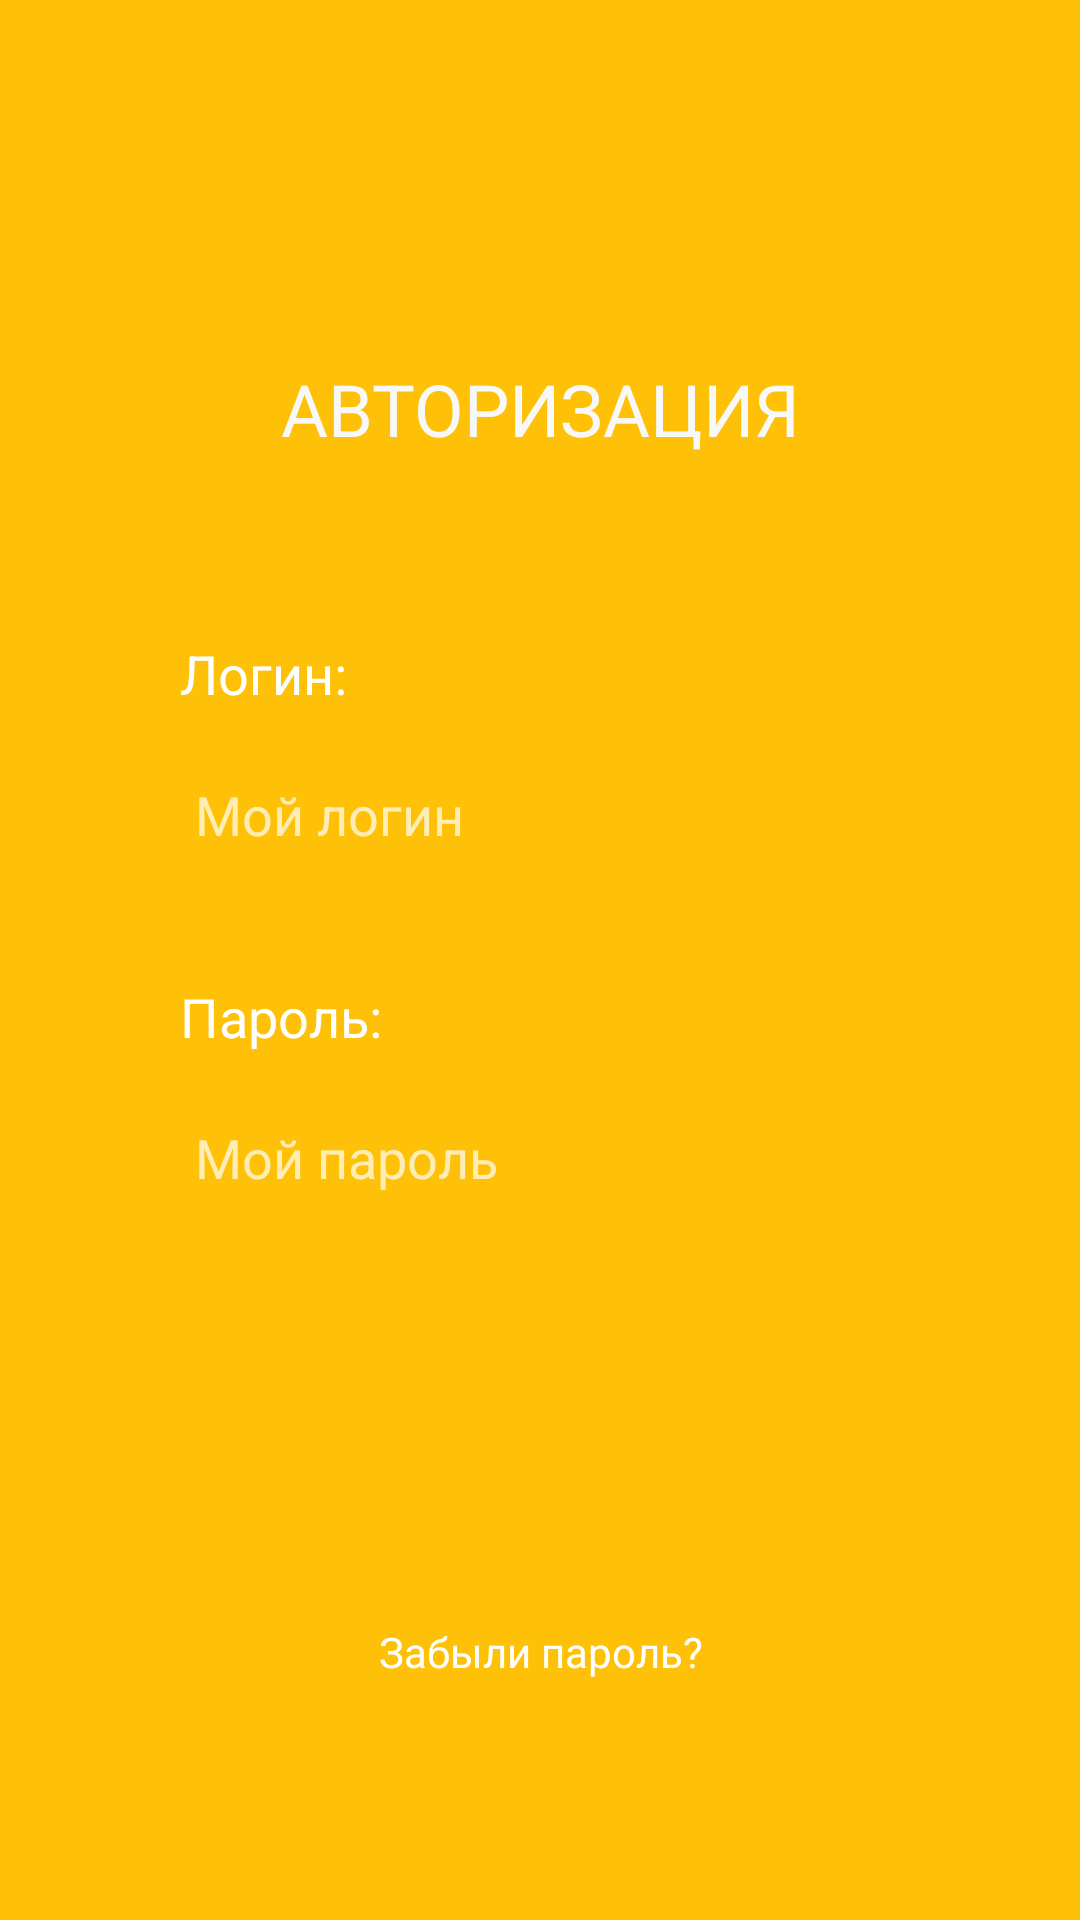

The Android layout XML behind this screen, and the referenced resources:
<!-- AndroidManifest.xml: application theme Theme.AppCompat.NoActionBar -->
<!-- res/layout/activity_main.xml -->
<?xml version="1.0" encoding="utf-8"?>
<androidx.constraintlayout.widget.ConstraintLayout xmlns:android="http://schemas.android.com/apk/res/android"
    xmlns:app="http://schemas.android.com/apk/res-auto"
    xmlns:tools="http://schemas.android.com/tools"
    android:layout_width="match_parent"
    android:layout_height="match_parent"
    tools:context=".MainActivity">

    <LinearLayout
        android:layout_width="match_parent"
        android:layout_height="match_parent"
        android:orientation="vertical"
        android:background="#ffc107"
        app:layout_editor_absoluteX="1dp"
        app:layout_editor_absoluteY="1dp"
        android:layoutAnimation="@transition/anim_setting_left">

        <TextView
            android:id="@+id/textView"
            android:layout_width="match_parent"
            android:layout_height="wrap_content"
            android:layout_marginTop="120dp"
            android:gravity="center_horizontal"
            android:text="АВТОРИЗАЦИЯ"
            android:textColor="#F8F8F8"
            android:textSize="24sp"
            app:layout_constraintEnd_toEndOf="parent"
            app:layout_constraintStart_toStartOf="parent"
            app:layout_constraintTop_toTopOf="parent" />

        <TextView
            android:id="@+id/textView2"
            android:layout_width="wrap_content"
            android:layout_height="wrap_content"
            android:layout_marginStart="60dp"
            android:text="Логин:"
            android:textColor="@color/white"
            android:textSize="18sp"
            android:layout_marginTop="60dp"
            app:layout_constraintBaseline_toBaselineOf="@+id/textView3"
            app:layout_constraintStart_toStartOf="@+id/textView" />

        <EditText
            android:id="@+id/editTextTextPersonName"
            android:layout_width="309dp"
            android:layout_height="50dp"
            android:layout_marginStart="50dp"
            android:layout_marginTop="10dp"
            android:layout_marginEnd="50dp"
            android:background="@drawable/radius_button"
            android:hint="Мой логин"
            android:inputType="textPersonName"
            android:paddingLeft="15dp"
            android:paddingTop="10dp"
            android:paddingRight="15dp"
            android:paddingBottom="10dp"
            android:textColor="#FFC107"
            app:layout_constraintBottom_toBottomOf="@+id/textView2"
            app:layout_constraintEnd_toEndOf="@+id/editTextTextPersonName2"
            app:layout_constraintStart_toStartOf="parent"
            app:layout_constraintTop_toBottomOf="@+id/textView2" />

        <TextView
            android:id="@+id/textView3"
            android:layout_width="wrap_content"
            android:layout_height="wrap_content"
            android:layout_marginStart="60dp"
            android:layout_marginTop="30dp"
            android:text="Пароль:"
            android:textColor="@color/white"
            android:textSize="18sp"
            app:layout_constraintStart_toStartOf="@+id/textView"
            app:layout_constraintTop_toTopOf="@+id/textView" />

        <EditText
            android:id="@+id/editTextTextPersonName2"
            android:layout_width="309dp"
            android:layout_height="50dp"
            android:layout_marginStart="50dp"
            android:layout_marginTop="10dp"
            android:background="@drawable/radius_button"
            android:ems="10"
            android:hint="Мой пароль"
            android:inputType="textPersonName"
            android:paddingLeft="15dp"
            android:paddingTop="10dp"
            android:paddingRight="15dp"
            android:paddingBottom="10dp"
            android:textColor="#FFC107"
            app:layout_constraintBottom_toBottomOf="@+id/textView2"
            app:layout_constraintStart_toStartOf="@+id/textView"
            app:layout_constraintTop_toBottomOf="@+id/textView2" />

        <Button
            android:id="@+id/button2"
            android:layout_width="259dp"
            android:layout_height="60dp"
            android:layout_marginStart="75dp"
            android:layout_marginTop="50dp"
            android:background="@drawable/radius_button"
            android:backgroundTint="@color/white"
            android:text="Войти"
            android:textColor="#FFC107"
            app:cornerRadius="25dp"
            app:layout_constraintStart_toStartOf="@+id/textView"
            app:layout_constraintTop_toTopOf="@+id/textView" />

        <TextView
            android:id="@+id/textView4"
            android:layout_width="match_parent"
            android:layout_height="wrap_content"
            android:layout_marginTop="20dp"
            android:gravity="center_horizontal"
            android:text="Забыли пароль?"
            android:textColor="@color/white"
            app:layout_constraintEnd_toEndOf="parent"
            app:layout_constraintStart_toStartOf="parent"
            app:layout_constraintTop_toTopOf="@+id/textView" />

    </LinearLayout>

</androidx.constraintlayout.widget.ConstraintLayout>
<!-- resources referenced by this layout -->
<resources>

  <!-- not gathered from this repository: default colours our renderer supplied (Android Studio template values) -->
  <color name="white">#FFFFFFFF</color>
</resources>
